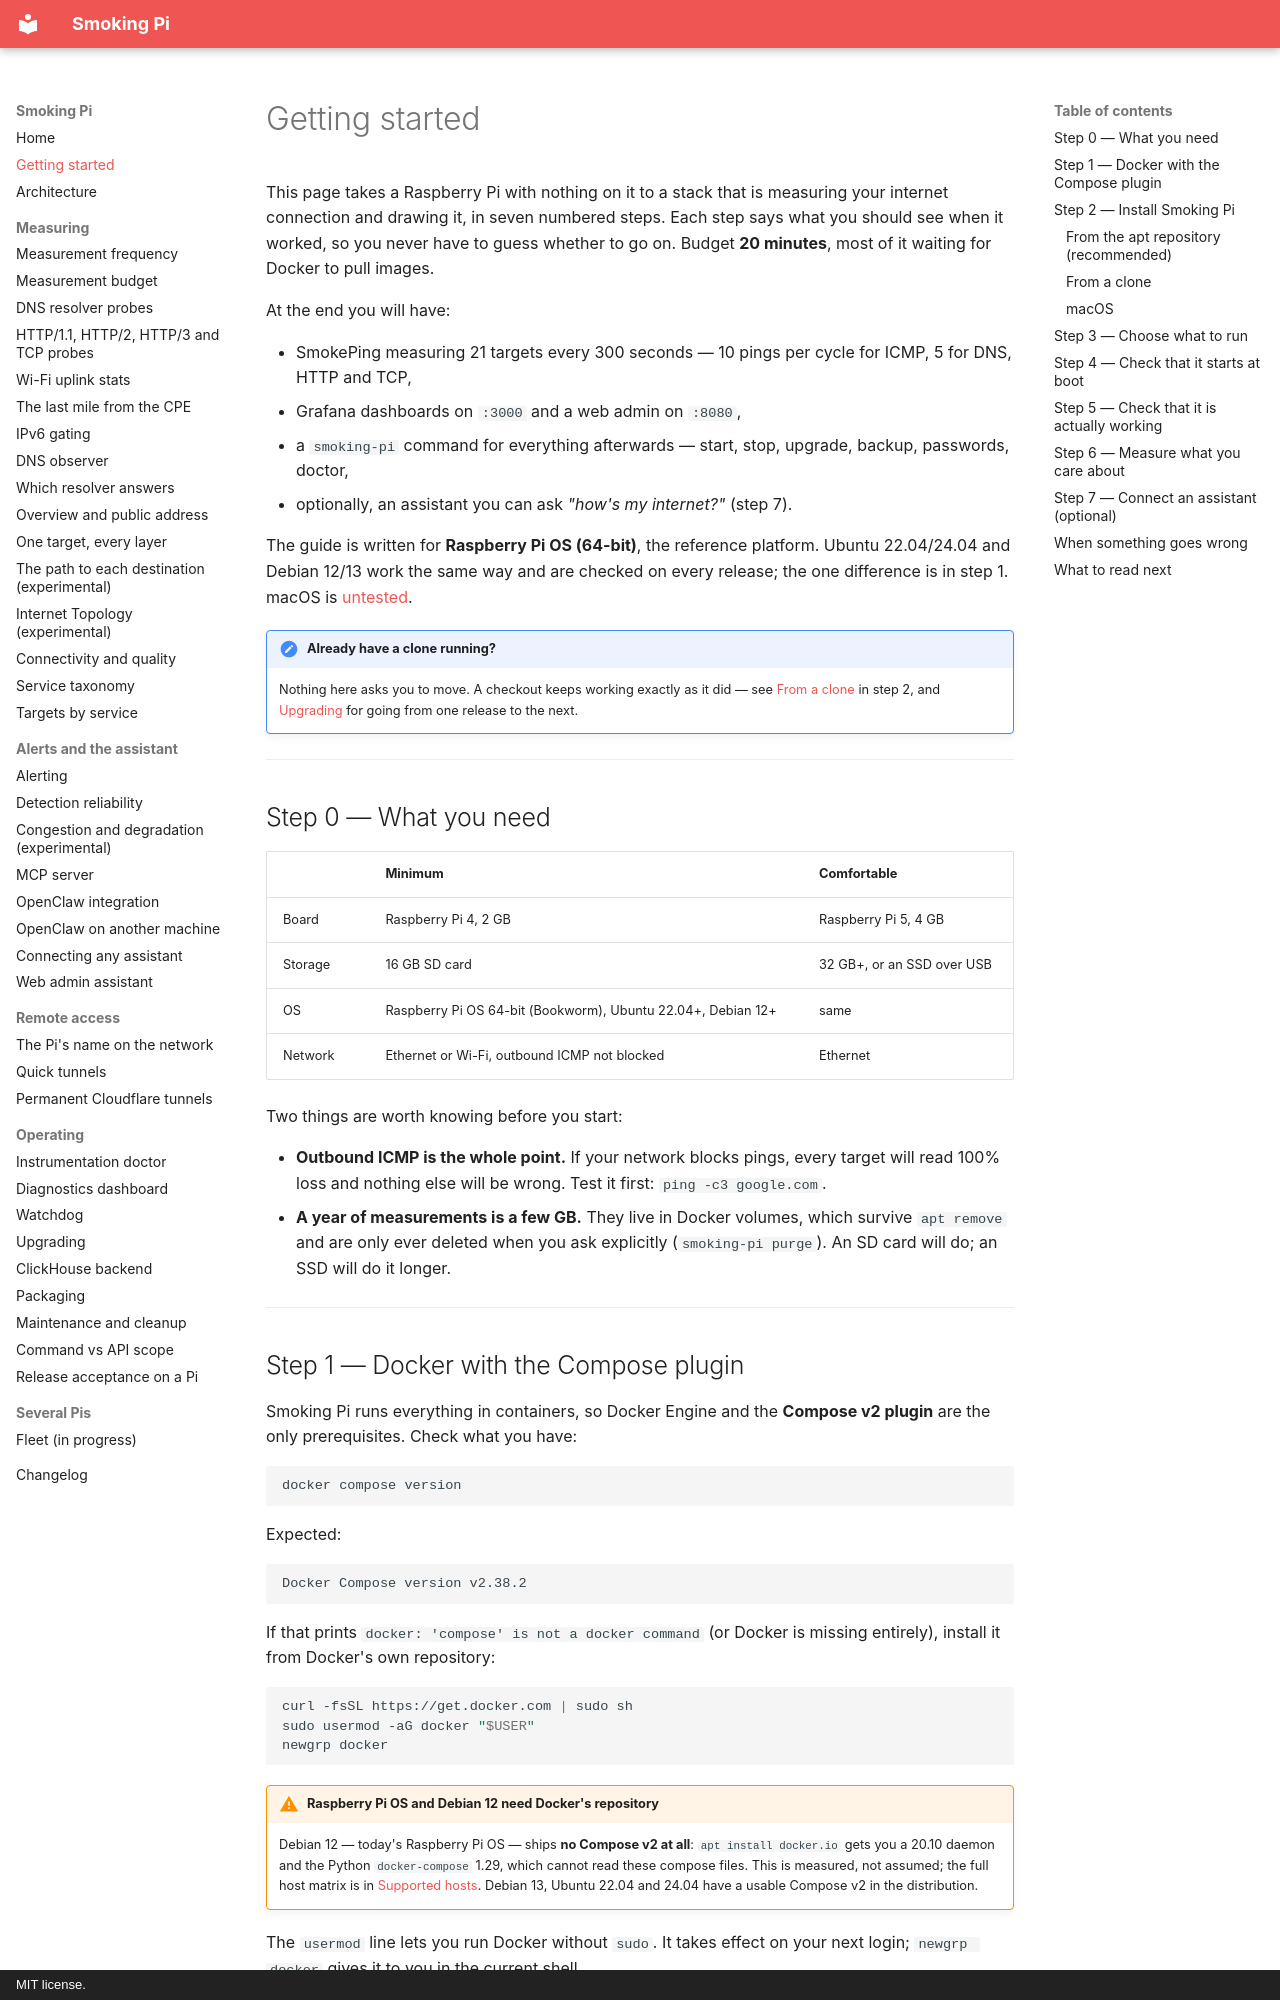

repository: estcarisimo/smoking-pi · page: getting-started/index.html · generator: mkdocs · copyright: MIT license.

# Getting started

This page takes a Raspberry Pi with nothing on it to a stack that is
measuring your internet connection and drawing it, in seven numbered steps.
Each step says what you should see when it worked, so you never have to
guess whether to go on. Budget **20 minutes**, most of it waiting for
Docker to pull images.

At the end you will have:

- SmokePing measuring 21 targets every 300 seconds — 10 pings per cycle
  for ICMP, 5 for DNS, HTTP and TCP,
- Grafana dashboards on `:3000` and a web admin on `:8080`,
- a `smoking-pi` command for everything afterwards — start, stop, upgrade,
  backup, passwords, doctor,
- optionally, an assistant you can ask *"how's my internet?"* (step 7).

The guide is written for **Raspberry Pi OS (64-bit)**, the reference
platform. Ubuntu 22.04/24.04 and Debian 12/13 work the same way and are
checked on every release; the one difference is in step 1. macOS is
[untested](#macos).

!!! note "Already have a clone running?"
    Nothing here asks you to move. A checkout keeps working exactly as it
    did — see [From a clone](#from-a-clone) in step 2, and
    [Upgrading](upgrades.md) for going from one release to the next.

---

## Step 0 — What you need

| | Minimum | Comfortable |
|---|---|---|
| Board | Raspberry Pi 4, 2 GB | Raspberry Pi 5, 4 GB |
| Storage | 16 GB SD card | 32 GB+, or an SSD over USB |
| OS | Raspberry Pi OS 64-bit (Bookworm), Ubuntu 22.04+, Debian 12+ | same |
| Network | Ethernet or Wi-Fi, outbound ICMP not blocked | Ethernet |

Two things are worth knowing before you start:

- **Outbound ICMP is the whole point.** If your network blocks pings, every
  target will read 100% loss and nothing else will be wrong. Test it first:
  `ping -c3 google.com`.
- **A year of measurements is a few GB.** They live in Docker volumes, which
  survive `apt remove` and are only ever deleted when you ask explicitly
  (`smoking-pi purge`). An SD card will do; an SSD will do it longer.

---

## Step 1 — Docker with the Compose plugin

Smoking Pi runs everything in containers, so Docker Engine and the
**Compose v2 plugin** are the only prerequisites. Check what you have:

```bash
docker compose version
```

Expected:

```
Docker Compose version v2.38.2
```

If that prints `docker: 'compose' is not a docker command` (or Docker is
missing entirely), install it from Docker's own repository:

```bash
curl -fsSL https://get.docker.com | sudo sh
sudo usermod -aG docker "$USER"
newgrp docker
```

!!! warning "Raspberry Pi OS and Debian 12 need Docker's repository"
    Debian 12 — today's Raspberry Pi OS — ships **no Compose v2 at all**:
    `apt install docker.io` gets you a 20.10 daemon and the Python
    `docker-compose` 1.29, which cannot read these compose files. This is
    measured, not assumed; the full host matrix is in
    [Supported hosts](packaging.md#supported-hosts). Debian 13, Ubuntu
    22.04 and 24.04 have a usable Compose v2 in the distribution.

The `usermod` line lets you run Docker without `sudo`. It takes effect on
your next login; `newgrp docker` gives it to you in the current shell.

---

## Step 2 — Install Smoking Pi
